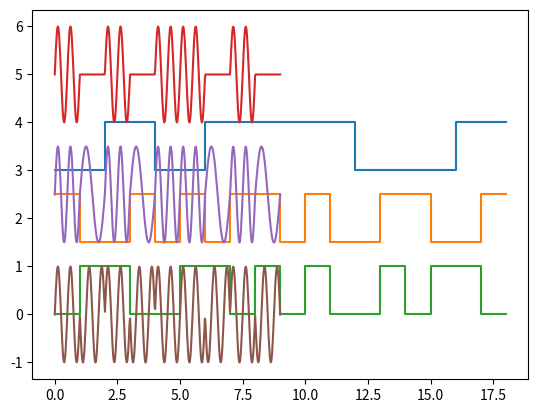

This chart was generated by the following Python code:
import numpy as np
from matplotlib.pyplot import step, show, plot
from itertools import chain

## 1. Draw waveform of sequence 011100101 using NRZI, Manchester, Differential Manchester

message = tuple(int(i) for i in '011100101')

# NRZI, invert on 1
nrzi_out = [message[0],]
for i,c in enumerate(message[1:]):
    if c:
        nrzi_out.append(int(not nrzi_out[i]))
    else:
        nrzi_out.append(nrzi_out[i])
nrzi_out.append(nrzi_out[-1]) # add the same last bit for plotting purpose

# Manchester, mid-bit transition, high to low is 0 and low to high is 1
manch_out = list(chain.from_iterable([[0,1] if x else [1,0] for x in message]))
manch_out.append(manch_out[-1]) # add the same last bit for plotting purpose

# Differential Manchester, start of bit transition on 0, mid-bit clocking transition
dmanch_start_bit_transitions = [int(not i) for i in message]
dmanch_out = []
prev_level = 1
for t in dmanch_start_bit_transitions:
    if t:
        dmanch_out.append(int(not prev_level))
        dmanch_out.append(prev_level)
    else:
        dmanch_out.append(prev_level)
        prev_level = int(not prev_level)
        dmanch_out.append(prev_level)
dmanch_out.append(dmanch_out[-1]) # add the same last bit for plotting purpose
        
to_plot = [
    np.transpose([(i*2,c+3) for i,c in enumerate(nrzi_out)]),
      np.transpose([(i,c+1.5) for i,c in enumerate(manch_out)]),
      np.transpose([(i,c) for i,c in enumerate(dmanch_out)])]

for data in to_plot:
    step(*data, where="post")
show()

## 2. Encode 101011010 into ASK, BFSK, BPSK

message = tuple(int(i) for i in '101011010')
resol = 50; ticks = len(message)*resol
freq = np.pi*4; freq0 = np.pi*2
x = np.linspace(0,len(message),ticks)
y_ask = np.zeros(ticks); y_bfsk = np.zeros(ticks); y_bpsk = np.zeros(ticks)
# ask
for i,c in enumerate(message):
    if c:
        y_ask[i*resol:(i+1)*resol] = np.sin(freq*x[i*resol:(i+1)*resol])
# bfsk
for i,c in enumerate(message):
    if c:
        y_bfsk[i*resol:(i+1)*resol] = np.sin(freq*x[i*resol:(i+1)*resol])
    else: # use half frequency
        y_bfsk[i*resol:(i+1)*resol] = np.sin(freq0*x[i*resol:(i+1)*resol])
# bpsk
for i,c in enumerate(message):
    if c:
        y_bpsk[i*resol:(i+1)*resol] = np.sin(freq*x[i*resol:(i+1)*resol])
    else: # shift phase by pi
        y_bpsk[i*resol:(i+1)*resol] = np.sin(freq*x[i*resol:(i+1)*resol]+np.pi)
#plot   
plot(x,y_ask+5); plot(x, y_bfsk+2.5); plot(x, y_bpsk); show()
